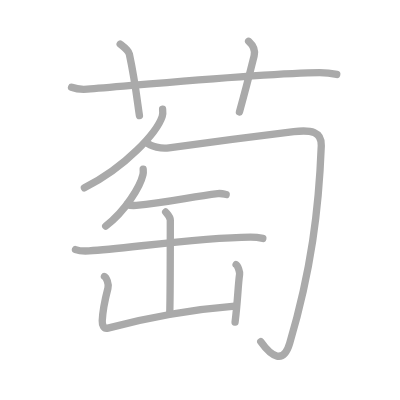
t = 0.00 s
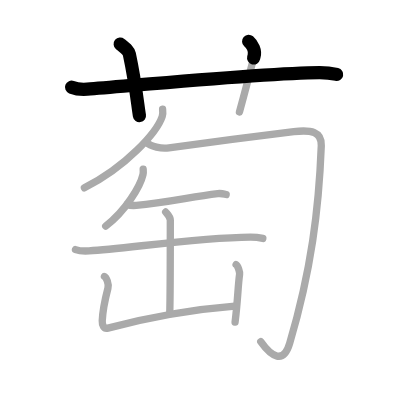
t = 2.25 s
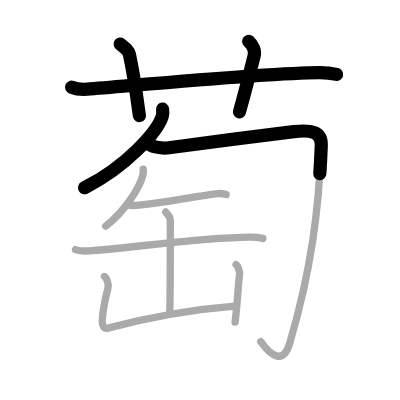
t = 4.50 s
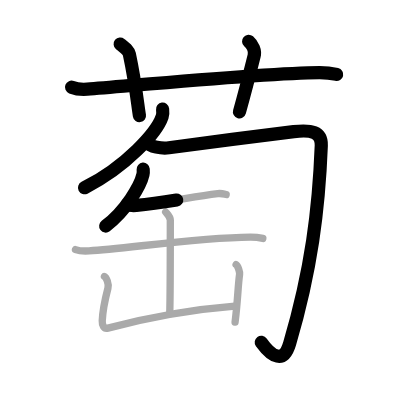
t = 6.50 s
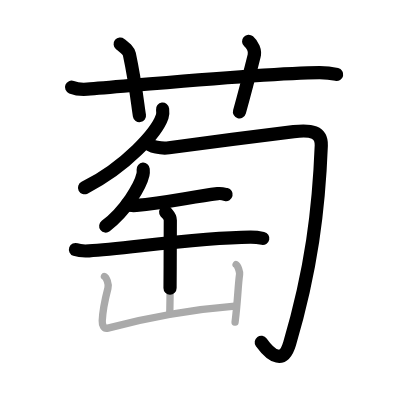
t = 8.75 s
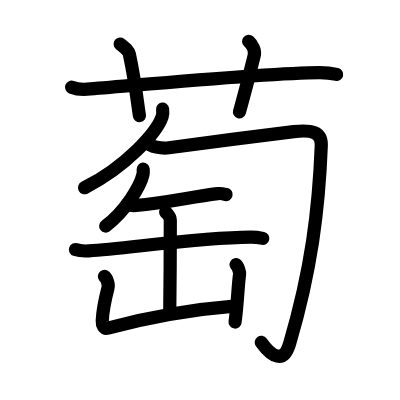
t = 11.00 s

The animated SVG that drew these frames (rendered in a browser with its animation timeline set to each time). Animation: 11 SMIL elements (animate=11); one cycle of 11.00 s.

<?xml version="1.0" standalone="no"?>
<!DOCTYPE svg PUBLIC "-//W3C//DTD SVG 1.1//EN"   "http://www.w3.org/Graphics/SVG/1.1/DTD/svg11.dtd">
<svg width="400px" height="400px"  version="1.1" xmlns="http://www.w3.org/2000/svg">
  <defs>
    <marker id="Triangle" viewBox="0 0 10 10" refX="0" refY="5" markerUnits="strokeWidth" markerWidth="3" style="stroke-opacity:0%;fill:#aaaaaa;" markerHeight="2" orient="auto">
      <path d="M 0 0 L 10 5 L 0 10 z" />
    </marker>
    
    <marker id="Arrow" viewBox="0 0 10 10" refX="5" refY="5" markerUnits="strokeWidth" markerWidth="1.8" style="stroke-opacity:0%;fill:#770000;" markerHeight="2" orient="auto">
      <path d="M 0 4 L 6 4 L 4 1 L 10 5 L 4 9 L 6 6 L 0 6 z" />
        <circle cx="5" cy="5" r="5" />
      </marker>
    
    <marker id="TriangleRed" viewBox="0 0 10 10" refX="0" refY="5" markerUnits="strokeWidth" markerWidth="3" style="stroke-opacity:0%;fill:#CC0000;" markerHeight="2" orient="auto">
      <path d="M 0 0 L 10 5 L 0 10 z" />
    </marker>
    
    <marker id="ArrowRed" viewBox="0 0 10 10" refX="5" refY="5" markerUnits="strokeWidth" markerWidth="1.8" style="stroke-opacity:0%;fill:#CC0000;" markerHeight="2" orient="auto">
      <path d="M 0 4 L 6 4 L 4 1 L 10 5 L 4 9 L 6 6 L 0 6 z" />
        <circle cx="5" cy="5" r="5" />
      </marker>
    
  </defs>
  
  <path style="fill:#ffffff; fill-opacity:100%; fill-rule:evenodd; stroke-width:0;" d="M 0 0 L 400px 0 L 400px 400px L 0 400px L 0 0" />

  <g transform="scale(3.6697247706422 3.6697247706422)">
<path style="fill:none; fill-opacity:0%; fill-rule:evenodd; stroke:#aaaaaa; stroke-opacity:100%; stroke-width: 1.5pt; stroke-linejoin:round; stroke-linecap:round;" d="M19.5 23.77c1.35 0.53 2.92 0.63 4.28 0.53c12.42-0.96 48.93-4.46 63.25-4.53c2.25-0.01 3.6 0.25 4.73 0.51"></path>
<path style="fill:none; fill-opacity:0%; fill-rule:evenodd; stroke:#aaaaaa; stroke-opacity:100%; stroke-width: 1.5pt; stroke-linejoin:round; stroke-linecap:round;" d="M32.75 12c1.75 1.43 2.31 1.87 2.5 2.75C37 23 37.5 28.5 38 31.5"></path>
<path style="fill:none; fill-opacity:0%; fill-rule:evenodd; stroke:#aaaaaa; stroke-opacity:100%; stroke-width: 1.5pt; stroke-linejoin:round; stroke-linecap:round;" d="M67.75 11.25c1.12 1 1.87 2.52 1.5 4c-1.12 4.5-2.38 9.5-4 15.25"></path>
<path style="fill:none; fill-opacity:0%; fill-rule:evenodd; stroke:#aaaaaa; stroke-opacity:100%; stroke-width: 1.5pt; stroke-linejoin:round; stroke-linecap:round;" d="M44.31 29.75c0.06 0.5 0.13 1.3-0.12 2.03c-1.45 4.27-9.78 13.65-21.19 19.4"></path>
<path style="fill:none; fill-opacity:0%; fill-rule:evenodd; stroke:#aaaaaa; stroke-opacity:100%; stroke-width: 1.5pt; stroke-linejoin:round; stroke-linecap:round;" d="M39.99 38.82c1.01 1.18 4.05 1.72 6.04 1.45c4.93-0.67 28.05-3.74 34.02-4.41c4.77-0.54 7.64 0 7.5 3.8c-0.67 17.42-2.73 33.94-8.61 53.89c-1.68 5.71-4.93 3.71-7.88-0.45"></path>
<path style="fill:none; fill-opacity:0%; fill-rule:evenodd; stroke:#aaaaaa; stroke-opacity:100%; stroke-width: 1.5pt; stroke-linejoin:round; stroke-linecap:round;" d="M39.02 46.1c0.03 0.37 0.06 0.94-0.06 1.47c-0.7 3.09-4.69 9.88-10.16 14.03"></path>
<path style="fill:none; fill-opacity:0%; fill-rule:evenodd; stroke:#aaaaaa; stroke-opacity:100%; stroke-width: 1.5pt; stroke-linejoin:round; stroke-linecap:round;" d="M34.63 55.72c0.66 0.25 1.87 0.31 2.53 0.25c8.1-0.69 14.89-2.33 22.16-3.21c1.09-0.13 1.76 0.12 2.31 0.25"></path>
<path style="fill:none; fill-opacity:0%; fill-rule:evenodd; stroke:#aaaaaa; stroke-opacity:100%; stroke-width: 1.5pt; stroke-linejoin:round; stroke-linecap:round;" d="M20.57 68.01c0.97 0.35 2.74 0.41 3.7 0.35c10.05-0.59 29.3-3.59 43.97-3.73c1.61-0.01 2.58 0.17 3.38 0.34"></path>
<path style="fill:none; fill-opacity:0%; fill-rule:evenodd; stroke:#aaaaaa; stroke-opacity:100%; stroke-width: 1.5pt; stroke-linejoin:round; stroke-linecap:round;" d="M45.14 57.77c0.59 0.72 1.27 1.25 1.27 2.24c0 3.48-0.06 22.57-0.16 25.51"></path>
<path style="fill:none; fill-opacity:0%; fill-rule:evenodd; stroke:#aaaaaa; stroke-opacity:100%; stroke-width: 1.5pt; stroke-linejoin:round; stroke-linecap:round;" d="M28.46 75.34c0.48 0.24 1.29 1.91 0.95 3.21c-0.7 2.69-1.41 5.7-1.55 8.89c-0.05 1.11 0.42 2.27 1.55 1.97c10.84-2.86 20.92-4.93 34.57-5.99"></path>
<path style="fill:none; fill-opacity:0%; fill-rule:evenodd; stroke:#aaaaaa; stroke-opacity:100%; stroke-width: 1.5pt; stroke-linejoin:round; stroke-linecap:round;" d="M64.34 72.11c0.48 0.28 1.03 2.05 0.95 2.6c-0.47 3.36-0.45 6.81-1.23 13.07"></path>

<path style="fill:none; fill-opacity:0%; fill-rule:evenodd; stroke:#000000; stroke-opacity:100%; stroke-width: 2.7pt; stroke-linejoin:round; stroke-linecap:round;" d="M19.5 23.77c1.35 0.53 2.92 0.63 4.28 0.53c12.42-0.96 48.93-4.46 63.25-4.53c2.25-0.01 3.6 0.25 4.73 0.51" pathLength="100" stroke-dashoffset="100" stroke-dasharray="100 105"><animate id="dashAnim1" attributeName="stroke-dashoffset" from="100" to="0" dur="1s" calcMode="linear" fill="freeze"/></path>
<path style="fill:none; fill-opacity:0%; fill-rule:evenodd; stroke:#000000; stroke-opacity:100%; stroke-width: 2.7pt; stroke-linejoin:round; stroke-linecap:round;" d="M32.75 12c1.75 1.43 2.31 1.87 2.5 2.75C37 23 37.5 28.5 38 31.5" pathLength="100" stroke-dashoffset="100" stroke-dasharray="100 105"><animate id="dashAnim2" attributeName="stroke-dashoffset" from="100" to="0" dur="1s" calcMode="linear" begin="dashAnim1.end" fill="freeze"/></path>
<path style="fill:none; fill-opacity:0%; fill-rule:evenodd; stroke:#000000; stroke-opacity:100%; stroke-width: 2.7pt; stroke-linejoin:round; stroke-linecap:round;" d="M67.75 11.25c1.12 1 1.87 2.52 1.5 4c-1.12 4.5-2.38 9.5-4 15.25" pathLength="100" stroke-dashoffset="100" stroke-dasharray="100 105"><animate id="dashAnim3" attributeName="stroke-dashoffset" from="100" to="0" dur="1s" calcMode="linear" begin="dashAnim2.end" fill="freeze"/></path>
<path style="fill:none; fill-opacity:0%; fill-rule:evenodd; stroke:#000000; stroke-opacity:100%; stroke-width: 2.7pt; stroke-linejoin:round; stroke-linecap:round;" d="M44.31 29.75c0.06 0.5 0.13 1.3-0.12 2.03c-1.45 4.27-9.78 13.65-21.19 19.4" pathLength="100" stroke-dashoffset="100" stroke-dasharray="100 105"><animate id="dashAnim4" attributeName="stroke-dashoffset" from="100" to="0" dur="1s" calcMode="linear" begin="dashAnim3.end" fill="freeze"/></path>
<path style="fill:none; fill-opacity:0%; fill-rule:evenodd; stroke:#000000; stroke-opacity:100%; stroke-width: 2.7pt; stroke-linejoin:round; stroke-linecap:round;" d="M39.99 38.82c1.01 1.18 4.05 1.72 6.04 1.45c4.93-0.67 28.05-3.74 34.02-4.41c4.77-0.54 7.64 0 7.5 3.8c-0.67 17.42-2.73 33.94-8.61 53.89c-1.68 5.71-4.93 3.71-7.88-0.45" pathLength="100" stroke-dashoffset="100" stroke-dasharray="100 105"><animate id="dashAnim5" attributeName="stroke-dashoffset" from="100" to="0" dur="1s" calcMode="linear" begin="dashAnim4.end" fill="freeze"/></path>
<path style="fill:none; fill-opacity:0%; fill-rule:evenodd; stroke:#000000; stroke-opacity:100%; stroke-width: 2.7pt; stroke-linejoin:round; stroke-linecap:round;" d="M39.02 46.1c0.03 0.37 0.06 0.94-0.06 1.47c-0.7 3.09-4.69 9.88-10.16 14.03" pathLength="100" stroke-dashoffset="100" stroke-dasharray="100 105"><animate id="dashAnim6" attributeName="stroke-dashoffset" from="100" to="0" dur="1s" calcMode="linear" begin="dashAnim5.end" fill="freeze"/></path>
<path style="fill:none; fill-opacity:0%; fill-rule:evenodd; stroke:#000000; stroke-opacity:100%; stroke-width: 2.7pt; stroke-linejoin:round; stroke-linecap:round;" d="M34.63 55.72c0.66 0.25 1.87 0.31 2.53 0.25c8.1-0.69 14.89-2.33 22.16-3.21c1.09-0.13 1.76 0.12 2.31 0.25" pathLength="100" stroke-dashoffset="100" stroke-dasharray="100 105"><animate id="dashAnim7" attributeName="stroke-dashoffset" from="100" to="0" dur="1s" calcMode="linear" begin="dashAnim6.end" fill="freeze"/></path>
<path style="fill:none; fill-opacity:0%; fill-rule:evenodd; stroke:#000000; stroke-opacity:100%; stroke-width: 2.7pt; stroke-linejoin:round; stroke-linecap:round;" d="M20.57 68.01c0.97 0.35 2.74 0.41 3.7 0.35c10.05-0.59 29.3-3.59 43.97-3.73c1.61-0.01 2.58 0.17 3.38 0.34" pathLength="100" stroke-dashoffset="100" stroke-dasharray="100 105"><animate id="dashAnim8" attributeName="stroke-dashoffset" from="100" to="0" dur="1s" calcMode="linear" begin="dashAnim7.end" fill="freeze"/></path>
<path style="fill:none; fill-opacity:0%; fill-rule:evenodd; stroke:#000000; stroke-opacity:100%; stroke-width: 2.7pt; stroke-linejoin:round; stroke-linecap:round;" d="M45.14 57.77c0.59 0.72 1.27 1.25 1.27 2.24c0 3.48-0.06 22.57-0.16 25.51" pathLength="100" stroke-dashoffset="100" stroke-dasharray="100 105"><animate id="dashAnim9" attributeName="stroke-dashoffset" from="100" to="0" dur="1s" calcMode="linear" begin="dashAnim8.end" fill="freeze"/></path>
<path style="fill:none; fill-opacity:0%; fill-rule:evenodd; stroke:#000000; stroke-opacity:100%; stroke-width: 2.7pt; stroke-linejoin:round; stroke-linecap:round;" d="M28.46 75.34c0.48 0.24 1.29 1.91 0.95 3.21c-0.7 2.69-1.41 5.7-1.55 8.89c-0.05 1.11 0.42 2.27 1.55 1.97c10.84-2.86 20.92-4.93 34.57-5.99" pathLength="100" stroke-dashoffset="100" stroke-dasharray="100 105"><animate id="dashAnim10" attributeName="stroke-dashoffset" from="100" to="0" dur="1s" calcMode="linear" begin="dashAnim9.end" fill="freeze"/></path>
<path style="fill:none; fill-opacity:0%; fill-rule:evenodd; stroke:#000000; stroke-opacity:100%; stroke-width: 2.7pt; stroke-linejoin:round; stroke-linecap:round;" d="M64.34 72.11c0.48 0.28 1.03 2.05 0.95 2.6c-0.47 3.36-0.45 6.81-1.23 13.07" pathLength="100" stroke-dashoffset="100" stroke-dasharray="100 105"><animate id="dashAnim11" attributeName="stroke-dashoffset" from="100" to="0" dur="1s" calcMode="linear" begin="dashAnim10.end" fill="freeze"/></path>

</g>

</svg>  
          
